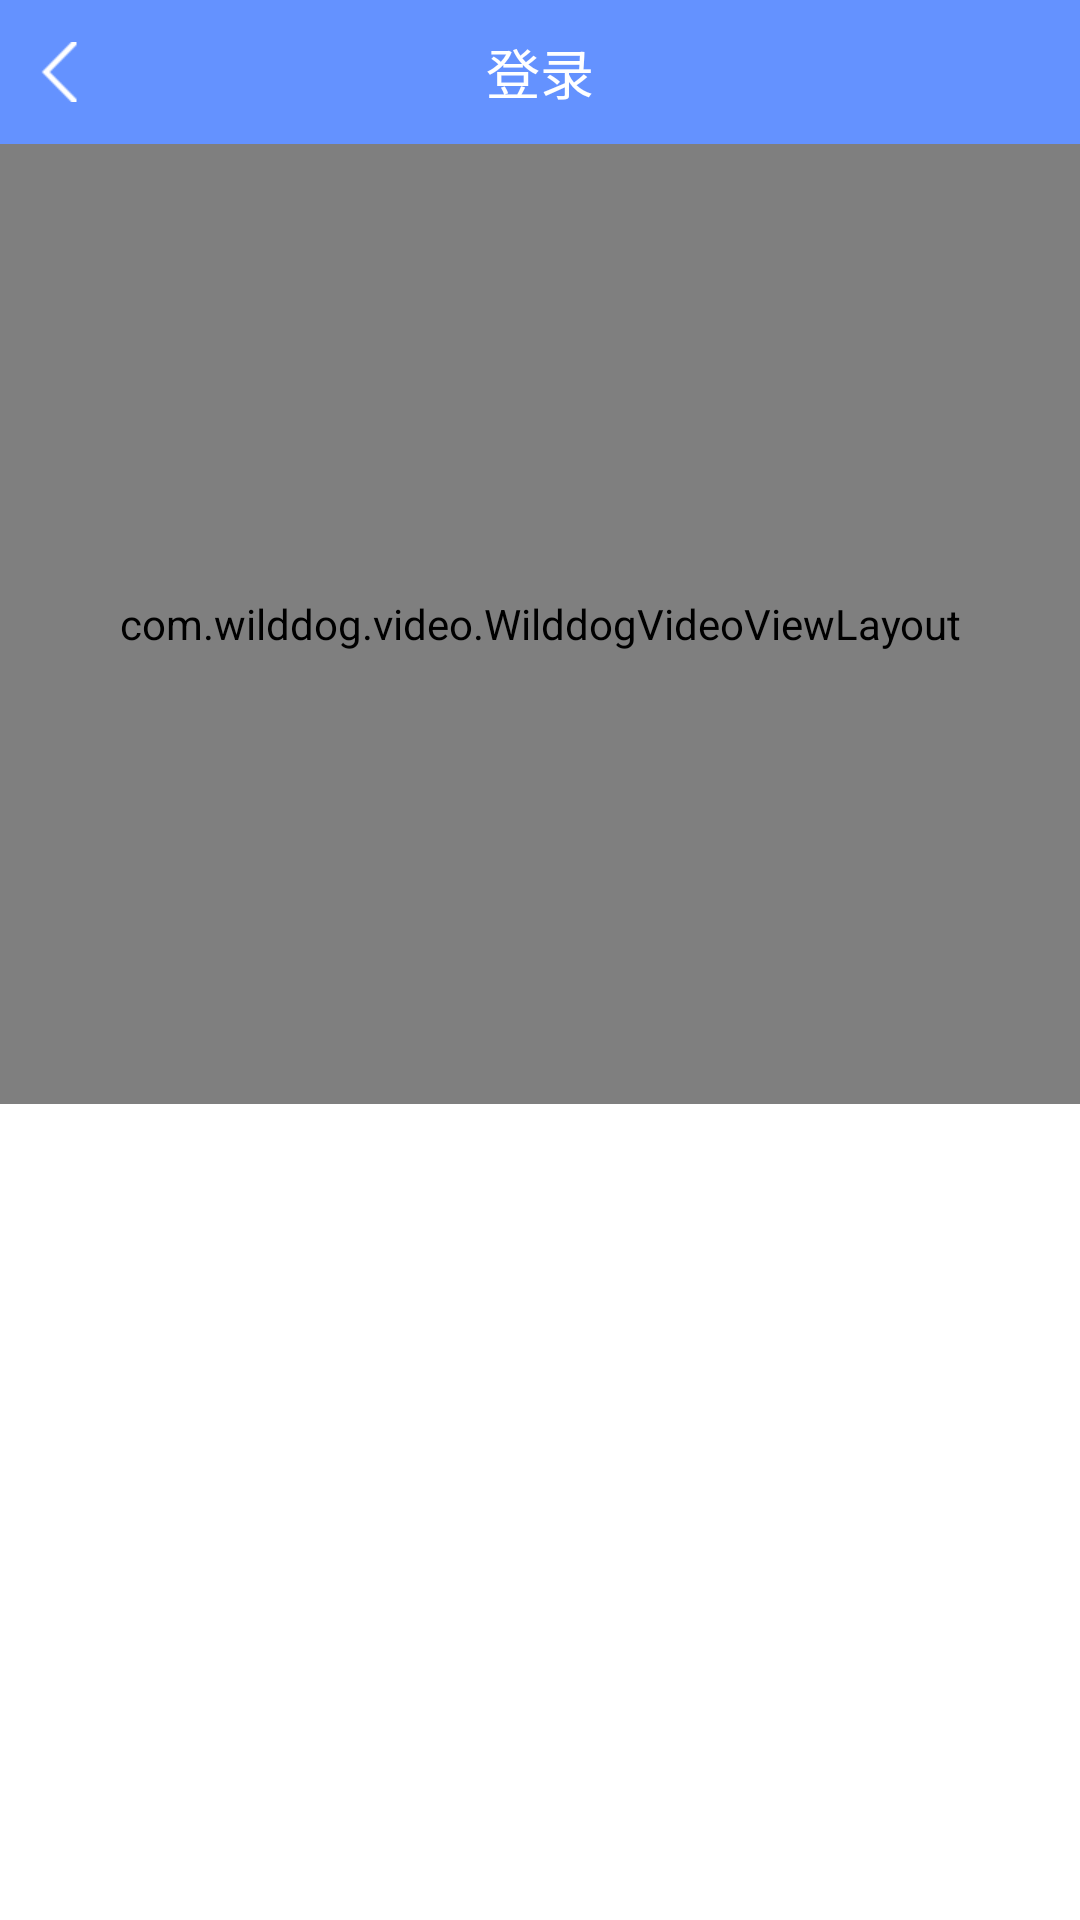

Layout XML and referenced resources for this Android screen:
<!-- AndroidManifest.xml: activity theme Theme.beginBackground -->
<!-- res/layout/activity_video.xml -->
<?xml version="1.0" encoding="utf-8"?>
<LinearLayout xmlns:android="http://schemas.android.com/apk/res/android"
    xmlns:app="http://schemas.android.com/apk/res-auto"
    xmlns:tools="http://schemas.android.com/tools"
    android:layout_width="match_parent"
    android:layout_height="match_parent"
    android:background="@color/white"
    android:orientation="vertical"
    tools:context="com.liewei.radish_job.activity.VideoActivity">
    <include
        layout="@layout/navigation" />
    <RelativeLayout
        android:id="@+id/views"
        android:layout_width="match_parent"
        android:layout_height="320dp">
        <com.wilddog.video.WilddogVideoViewLayout
            android:id="@+id/local_video_layout"
            android:layout_width="match_parent"
            android:layout_height="match_parent"
            android:background="@color/text_black">
            <com.wilddog.video.WilddogVideoView
                android:id="@+id/local_video_view"
                android:layout_width="wrap_content"
                android:layout_height="wrap_content"
                android:background="@color/text_black"/>
        </com.wilddog.video.WilddogVideoViewLayout>
    </RelativeLayout>
</LinearLayout>
<!-- res/layout/navigation.xml (included above) -->
<LinearLayout xmlns:android="http://schemas.android.com/apk/res/android"
    android:layout_width="match_parent"
    android:layout_height="wrap_content"
    android:background="@color/head"
    android:orientation="vertical">


    <RelativeLayout
        android:layout_width="match_parent"
        android:layout_height="48dp">

        <ImageView
            android:id="@+id/back_btn"
            android:layout_width="40dp"
            android:layout_height="match_parent"
            android:layout_alignParentLeft="true"
            android:layout_centerVertical="true"
            android:scaleType="center"
            android:src="@drawable/btn_back" />

        <TextView
            android:id="@+id/title"
            android:layout_width="wrap_content"
            android:layout_height="wrap_content"
            android:layout_centerInParent="true"
            android:text="登录"
            android:textColor="@color/white"
            android:textSize="18sp" />

        <LinearLayout
            android:layout_width="wrap_content"
            android:layout_height="match_parent"
            android:layout_alignParentRight="true"
            android:gravity="center_vertical"
            android:orientation="horizontal">

            <ImageView
                android:id="@+id/right_img_left"
                android:layout_width="wrap_content"
                android:layout_height="match_parent"
                android:paddingLeft="15dp"
                android:paddingRight="5dp"
                android:scaleType="center"
                android:visibility="gone" />

            <ImageView
                android:id="@+id/right_img"
                android:layout_width="wrap_content"
                android:layout_height="match_parent"
                android:paddingLeft="15dp"
                android:paddingRight="15dp"
                android:scaleType="center"
                android:visibility="gone" />

            <TextView
                android:id="@+id/right_button"
                android:layout_width="wrap_content"
                android:layout_height="match_parent"
                android:gravity="center"
                android:paddingLeft="15dp"
                android:paddingRight="15dp"
                android:textColor="@color/text_black"
                android:textSize="15sp"
                android:visibility="gone" />
        </LinearLayout>
    </RelativeLayout>

</LinearLayout>
<!-- resources referenced by this layout -->
<resources>
  <color name="head">#6492FF</color>
  <color name="text_black">#333333</color>
  <color name="white">#ffffff</color>
  <!-- drawable btn_back: png bitmap (drawable-xhdpi, 1336 bytes) -->
  <style name="Theme.beginBackground" parent="@android:style/Theme.Translucent.NoTitleBar">
          <item name="android:windowIsTranslucent">true</item>
          <item name="android:windowBackground">@null</item>
      </style>
</resources>
